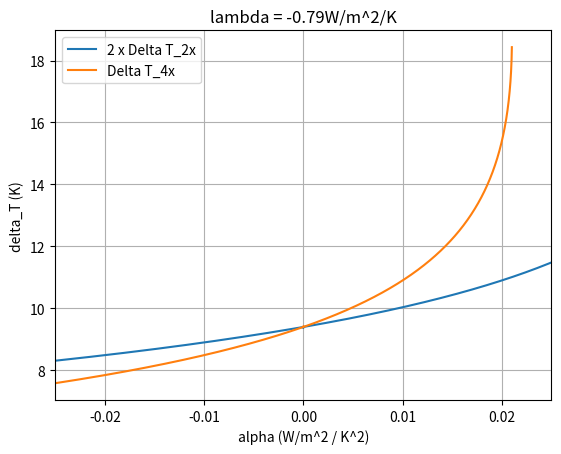

This figure's Python source:
import numpy as np
import matplotlib.pyplot as plt


"""
	This code generate a plot comparing Delta T_{x4} and 2 x Delta T_{x2} for varying value of alpha.
"""
###################### - Simulation Parameter - ###################
T_0 = 287
C_0 = 270

lamb = -0.79

CO2_1 = 2
CO2_2 = 4

alpha_min = -0.025
alpha_max = 0.025
detla_alpha = 0.00001
alpha_distribution = np.arange(alpha_min, alpha_max, detla_alpha)

###################### - Function definitions - ###########################


def temperature_increase(CO_2_multiplication, alpha, lamb):
	"""
		Give the increase of temperature for a given perturbation in CO_2 concetration and given values of the feedback
	"""
	F = np.log2(CO_2_multiplication)*3.71
	if alpha == 0:
		return -F/lamb
	else:
		return (-lamb - np.sqrt(lamb**2 - 4 * alpha * F))/(2*alpha)


############################ - Simulation - ########################## 

T_1 = [] #For one doubling
T_2 = [] #For two doubling

for alpha in alpha_distribution:
	T_1.append(2*temperature_increase(CO2_1, alpha, lamb))
	T_2.append(temperature_increase(CO2_2, alpha, lamb))


##################### - Ploting the results - ####################

plt.plot(alpha_distribution, T_1, label = '2 x Delta T_2x')
plt.plot(alpha_distribution, T_2, label = 'Delta T_4x')
plt.ylabel('delta_T (K)')
plt.xlabel('alpha (W/m^2 / K^2)')
plt.title('lambda = {}W/m^2/K'.format(lamb))
plt.xlim(-0.025,0.025)
plt.grid()
plt.legend()



plt.show()

